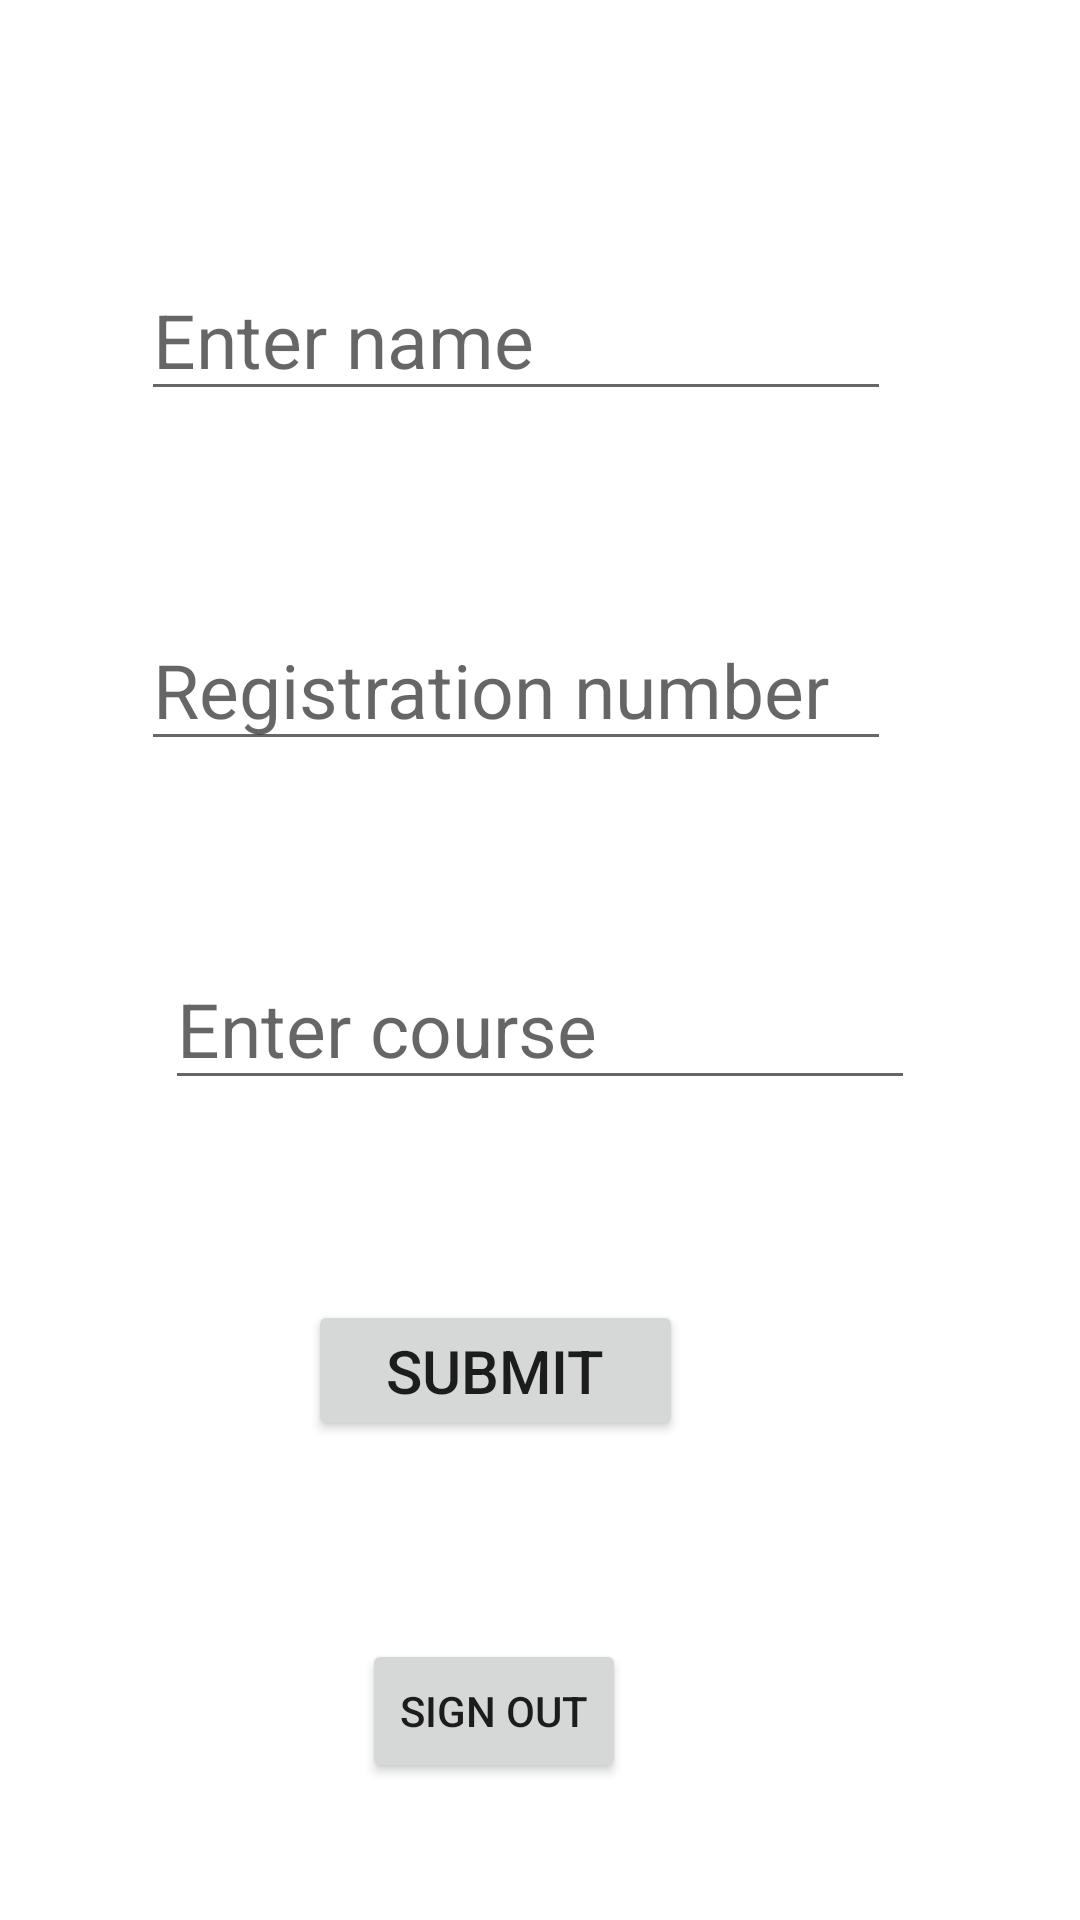

Android layout source for this screen:
<!-- AndroidManifest.xml: application theme Theme.EndtermAndroid -->
<!-- res/layout/activity_enter_student_data.xml -->
<?xml version="1.0" encoding="utf-8"?>
<androidx.constraintlayout.widget.ConstraintLayout xmlns:android="http://schemas.android.com/apk/res/android"
    xmlns:app="http://schemas.android.com/apk/res-auto"
    xmlns:tools="http://schemas.android.com/tools"
    android:layout_width="match_parent"
    android:layout_height="match_parent"
    tools:context=".Enter_Student_data">

    <EditText
        android:id="@+id/editText"
        android:layout_width="250dp"
        android:layout_height="50dp"
        android:hint="Enter name"
        android:textSize="25dp"
        android:inputType="text"
        app:layout_constraintBottom_toTopOf="@+id/signout"
        app:layout_constraintEnd_toEndOf="parent"
        app:layout_constraintHorizontal_bias="0.428"
        app:layout_constraintStart_toStartOf="parent"
        app:layout_constraintTop_toTopOf="parent"
        app:layout_constraintVertical_bias="0.175"></EditText>

    
    
    
    
    
    
    
    

    <EditText
        android:id="@+id/editText1"
        android:layout_width="250dp"
        android:inputType="text"
        android:layout_height="50dp"
        android:hint="Registration number"
        android:textSize="25dp"
        app:layout_constraintBottom_toTopOf="@+id/editText2"
        app:layout_constraintEnd_toEndOf="parent"
        app:layout_constraintHorizontal_bias="0.428"
        app:layout_constraintStart_toStartOf="parent"
        app:layout_constraintTop_toBottomOf="@+id/editText"
        app:layout_constraintVertical_bias="0.513"></EditText>

    <EditText
        android:id="@+id/editText2"
        android:layout_width="250dp"
        android:inputType="text"
        android:layout_height="50dp"
        android:hint="Enter course"
        android:textSize="25dp"
        app:layout_constraintBottom_toTopOf="@+id/signout"
        app:layout_constraintEnd_toEndOf="parent"
        app:layout_constraintStart_toStartOf="parent"
        app:layout_constraintTop_toBottomOf="@+id/editText"></EditText>

    <Button
        android:id="@+id/submit"
        android:layout_width="125dp"
        android:layout_height="47dp"
        android:text="submit"
        android:textSize="20dp"
        app:layout_constraintBottom_toTopOf="@+id/signout"
        app:layout_constraintEnd_toEndOf="parent"
        app:layout_constraintHorizontal_bias="0.437"
        app:layout_constraintStart_toStartOf="parent"
        app:layout_constraintTop_toBottomOf="@+id/editText2"
        app:layout_constraintVertical_bias="0.502"></Button>

    
    
    
    
    
    
    
    
    
    
    
    <Button
        android:id="@+id/signout"
        android:layout_width="wrap_content"
        android:layout_height="wrap_content"
        android:text="sign out"
        app:layout_constraintBottom_toBottomOf="parent"
        app:layout_constraintEnd_toEndOf="parent"
        app:layout_constraintHorizontal_bias="0.444"
        app:layout_constraintStart_toStartOf="parent"
        app:layout_constraintTop_toTopOf="parent"
        app:layout_constraintVertical_bias="0.923"></Button>

</androidx.constraintlayout.widget.ConstraintLayout>
<!-- resources referenced by this layout -->
<resources>
  <style name="Theme.EndtermAndroid" parent="Theme.MaterialComponents.DayNight.NoActionBar">
          
          <item name="colorPrimary">@color/purple_500</item>
          <item name="colorPrimaryVariant">@color/purple_700</item>
          <item name="colorOnPrimary">@color/white</item>
          
          <item name="colorSecondary">@color/teal_200</item>
          <item name="colorSecondaryVariant">@color/teal_700</item>
          <item name="colorOnSecondary">@color/black</item>
          
          <item name="android:statusBarColor">?attr/colorPrimaryVariant</item>
          
      </style>
  <color name="purple_500">#FF6200EE</color>
  <color name="purple_700">#FF3700B3</color>
  <color name="white">#FFFFFFFF</color>
  <color name="teal_200">#FF03DAC5</color>
  <color name="teal_700">#FF018786</color>
  <color name="black">#FF000000</color>
</resources>
